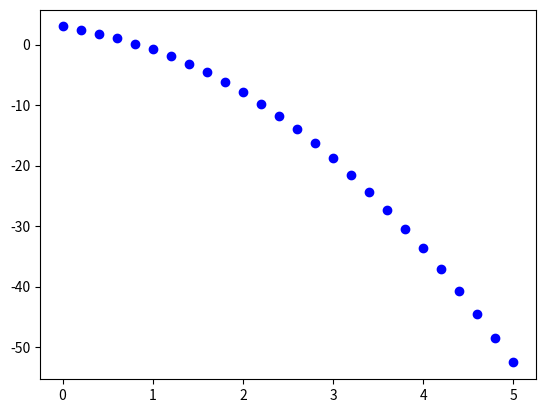
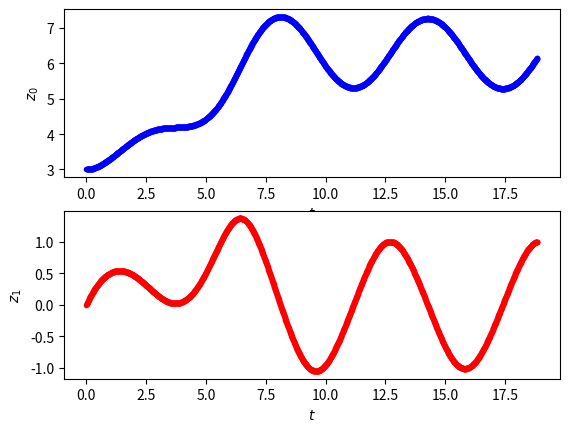
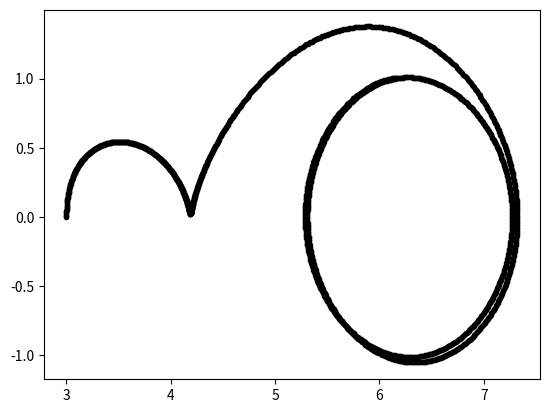
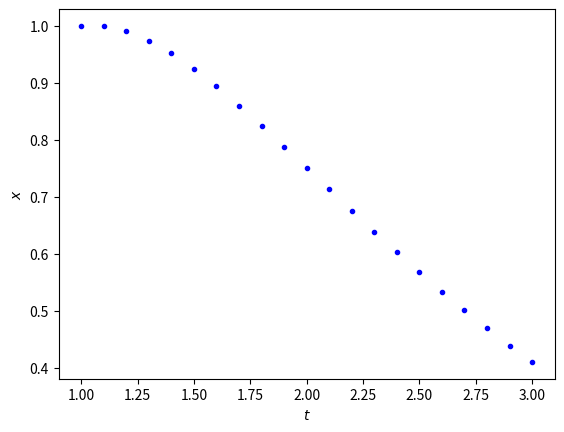
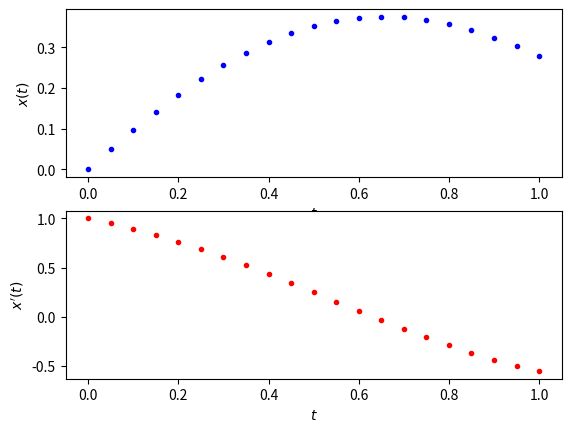
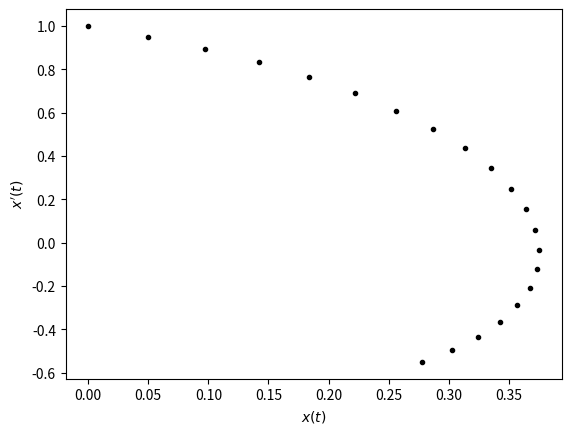

Python code for these plots, in order:
def f(t,x):
    f = -6*t-x/(1+t)
    return f

import numpy as np
def euler(t0,tn,h,x0):
    n = int((tn-t0)/h)
    t = np.linspace(t0,tn,n+1)
    x = np.zeros(n+1)
    x[0] = x0
    for k in range(n):
        x[k+1] = x[k]+h*f(t[k],x[k])
    return t, x

t0 = 0.0
tn = 5.0
h = 0.2
x0 = 3.0
t, x = euler(t0,tn,h,x0)
print('t = ',t)
print('x = ',x)

import matplotlib.pyplot as plt
fig, ax = plt.subplots()
ax.plot(t,x,'ob')

from math import sin, cos
def f2(t,z):
    f2 = np.array([z[1],cos(t)-z[1]-sin(z[0])])
    return f2

import numpy as np
def euler2(t0,tn,h,z0):
    n = int((tn-t0)/h)
    t = np.linspace(t0,tn,n+1)
    z = np.zeros([len(z0),n+1])
    z[:,0] = z0
    for k in range(n):
        z[:,k+1] = z[:,k]+h*f2(t[k],z[:,k])
    return t, z

t0 = 0.0
tn = 6*np.pi
h = 0.01
z0 = np.array([3.0,0.0])
t, z = euler2(t0,tn,h,z0)
print('t = ',t)
print('z = ',z)

fig, (ax1,ax2) = plt.subplots(2,1)
ax1.plot(t,z[0,:],'.b')
ax1.set(xlabel='$t$', ylabel='$z_0$')
ax2.plot(t,z[1,:],'.r')
ax2.set(xlabel='$t$', ylabel='$z_1$')

fig, ax = plt.subplots()
ax.plot(z[0,:],z[1,:],'.k')

def f(t,x):
    f = (1.0-t)*x/t
    return f

t0 = 1.0
tn = 3.0
h = 0.1
x0 = 1.0
t, x = euler(t0,tn,h,x0)

fig, ax = plt.subplots(1,1)
ax.plot(t,x[:],'.b')
ax.set(xlabel='$t$', ylabel='$x$')
#plt.savefig("euler1.png")

def f2(t,z):
    f2 = np.array([z[1],-2.0*(1.0+z[0]**2)*z[1]-4.0*z[0]+np.cos(3.0*t)])
    return f2

t0 = 0.0
tn = 1.0
h = 0.05
z0 = np.array([0.0,1.0])
t, z = euler2(t0,tn,h,z0)

fig, (ax1,ax2) = plt.subplots(2,1)
ax1.plot(t,z[0,:],'.b')
ax1.set(xlabel='$t$', ylabel='$x(t)$')
ax2.plot(t,z[1,:],'.r')
ax2.set(xlabel='$t$', ylabel="$x'(t)$")
#plt.savefig("euler2a.png")
        
fig, ax = plt.subplots()
ax.plot(z[0,:],z[1,:],'.k')
ax.set(xlabel='$x(t)$', ylabel="$x'(t)$")
#plt.savefig("euler2b.png")